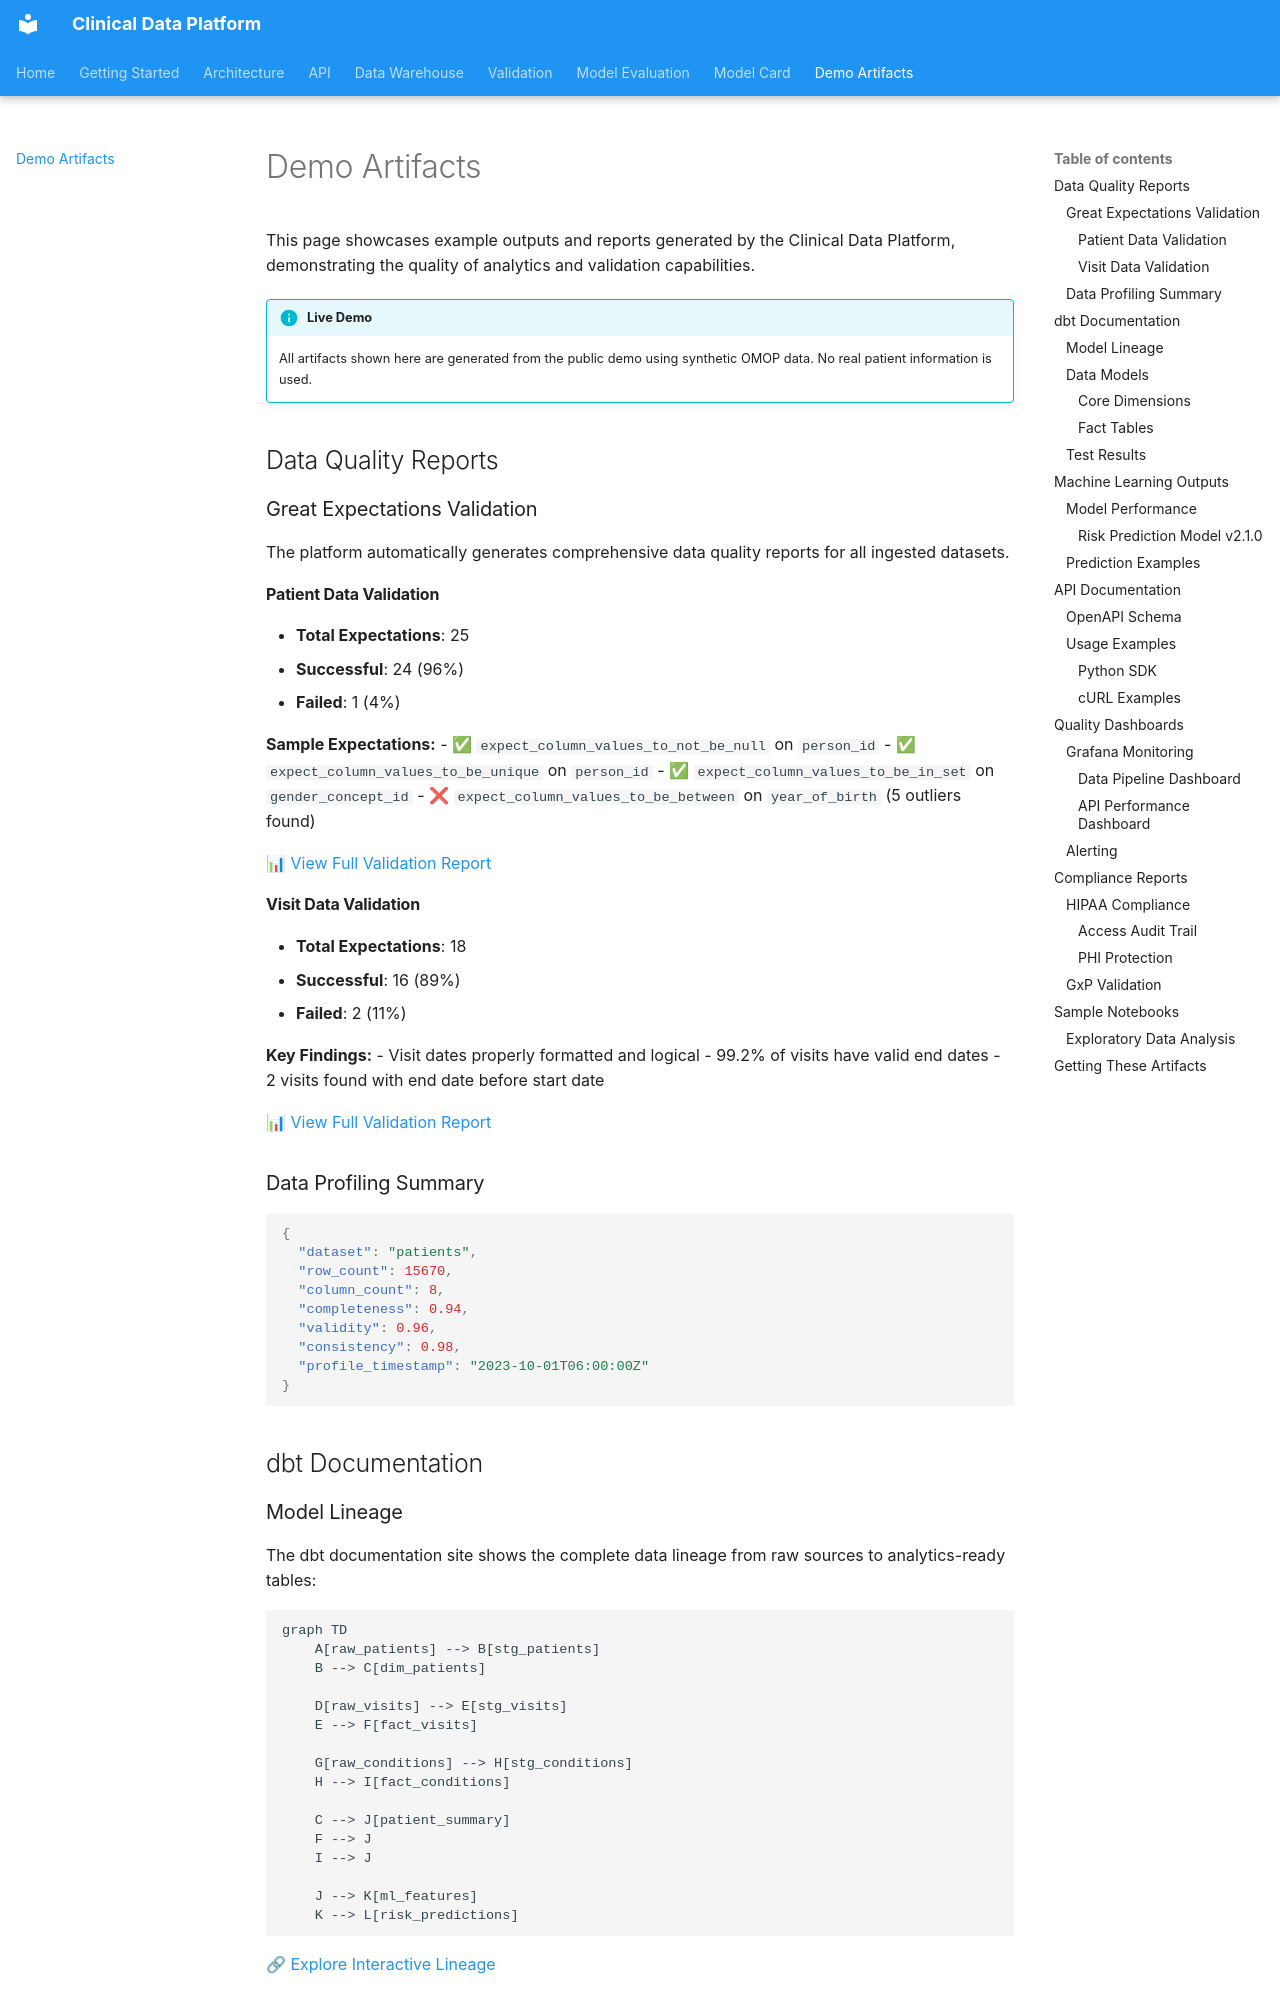

repository: altalanta/clinical-data-platform · page: demo-artifacts/index.html · generator: mkdocs

# Demo Artifacts

This page showcases example outputs and reports generated by the Clinical Data Platform, demonstrating the quality of analytics and validation capabilities.

!!! info "Live Demo"
    All artifacts shown here are generated from the public demo using synthetic OMOP data. No real patient information is used.

## Data Quality Reports

### Great Expectations Validation

The platform automatically generates comprehensive data quality reports for all ingested datasets.

#### Patient Data Validation
- **Total Expectations**: 25
- **Successful**: 24 (96%)
- **Failed**: 1 (4%)

**Sample Expectations:**
- ✅ `expect_column_values_to_not_be_null` on `person_id`
- ✅ `expect_column_values_to_be_unique` on `person_id`
- ✅ `expect_column_values_to_be_in_set` on `gender_concept_id`
- ❌ `expect_column_values_to_be_between` on `year_of_birth` (5 outliers found)

[📊 View Full Validation Report](https://altalanta.github.io/clinical-data-platform/artifacts/expectations/patients_validation.html)

#### Visit Data Validation
- **Total Expectations**: 18
- **Successful**: 16 (89%)
- **Failed**: 2 (11%)

**Key Findings:**
- Visit dates properly formatted and logical
- 99.2% of visits have valid end dates
- 2 visits found with end date before start date

[📊 View Full Validation Report](https://altalanta.github.io/clinical-data-platform/artifacts/expectations/visits_validation.html)

### Data Profiling Summary

```json
{
  "dataset": "patients",
  "row_count": 15670,
  "column_count": 8,
  "completeness": 0.94,
  "validity": 0.96,
  "consistency": 0.98,
  "profile_timestamp": "2023-10-01T06:00:00Z"
}
```

## dbt Documentation
